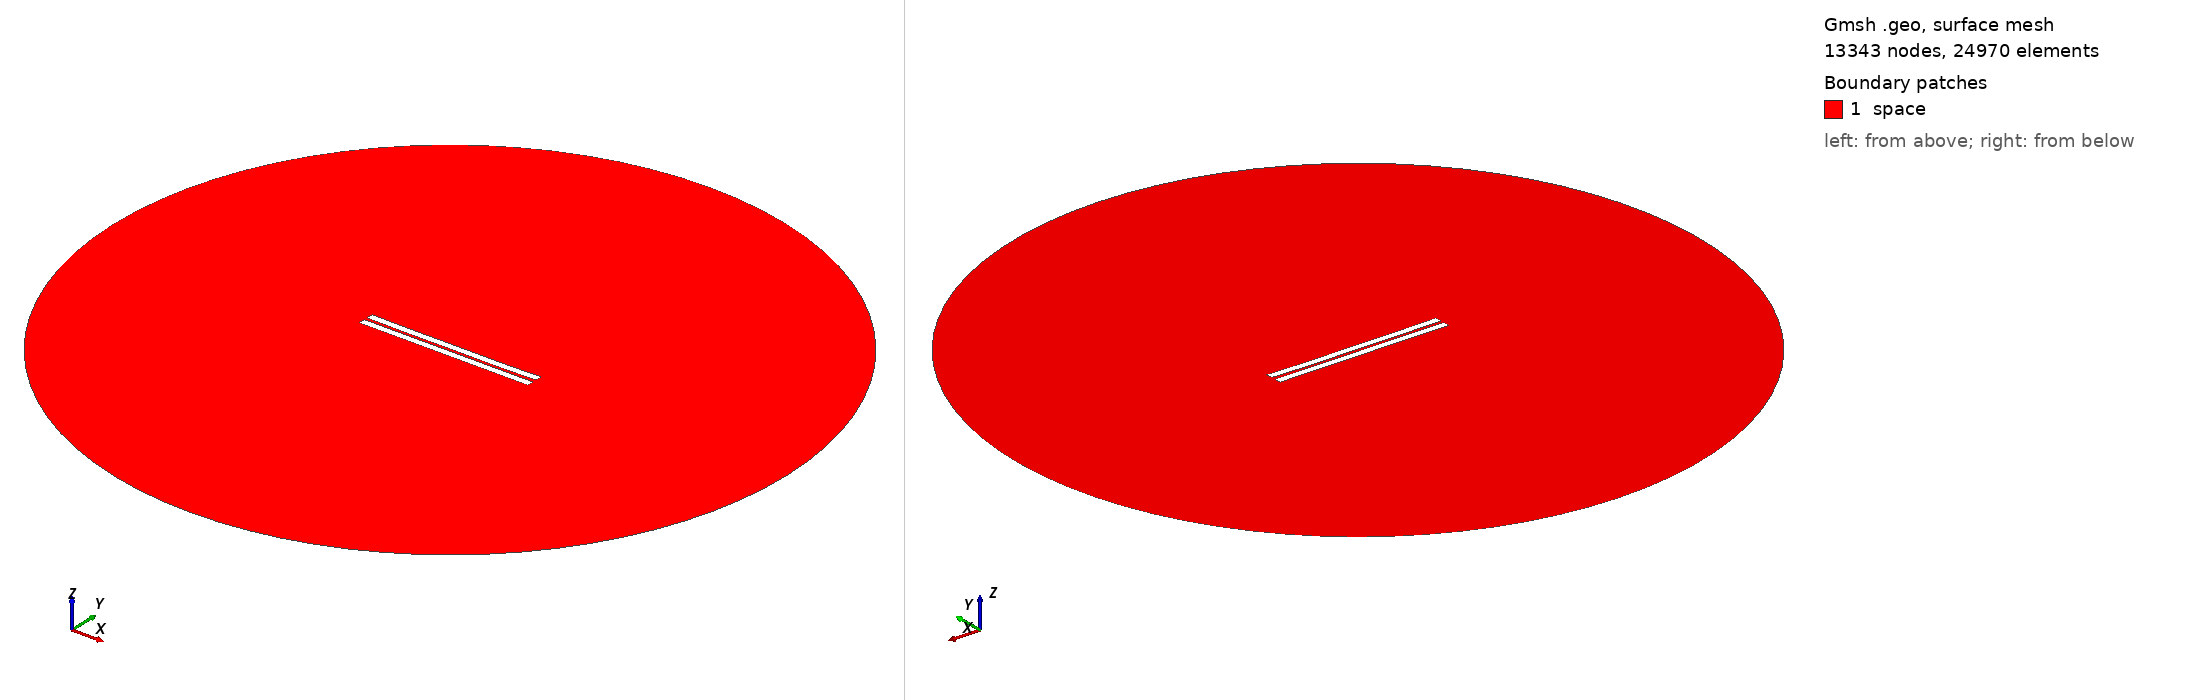

Gmsh geometry script, surface-meshed: 13343 nodes, 24970 surface elements. Boundary patches (legend numbers): 1 space. Left view from above one corner, right view from below the opposite corner. Legend entries are the model's physical surfaces. The drawing asked Gmsh for element sizes between 1% and 20% of the model's largest extent; the script's own settings can give other sizes.

=== 1387.geo (drawn) ===
//---------------------------------------
// Geometry kernel
//---------------------------------------

SetFactory("OpenCASCADE");



//---------------------------------------
// Parameters of the geometry
//---------------------------------------

// Overetch of the upper plate
overetch = 0.0;

// Distance between the plates
distance = 2.0;

// Discretization over the x axis (for the deformation)
nx = 50; 

// Length of the plate
L = 100 - overetch; 

// Number of modes
n = 4; 

// 1st mode coefficient
coeff(1) = -0.075;
beta(1) = 0.596864 * 3.1415926535 / L;

// 2nd mode coefficient
coeff(2) = -0.15;
beta(2) = 1.49418 * 3.1415926535 / L;

// 3rd mode coefficient
coeff(3) = 0.0;
beta(3) = 2.50025 * 3.1415926535 / L;

// 4th mode coefficient
coeff(4) = -0.075;
beta(4) = 3.49999 * 3.1415926535 / L;



//---------------------------------------
// Upper plate (deformed rectangle)
//---------------------------------------

// Coordiantes of the upper plate
xmin = -50;
xmax = 50 - overetch;

// Height of the upper plate
yheight = 4 - 2 * overetch;

// Indexes of the points
UpperID[] = {};
LowerID[] = {};
LeftID[] = {};
RightID[] = {};

// Point index
p = 1;

// Horizontal edges
For i In {1:nx}
    x = xmin + (i-1)*(xmax - xmin)/(nx-1);

    y_bottom = distance / 2 + overetch;
    For j In {1:n}
        C = (Cosh(beta(j)*L) + Cos(beta(j)*L)) / (Sinh(beta(j)*L) + Sin(beta(j)*L));
        y_bottom  = y_bottom + coeff(j) * (Cosh(beta(j)*(x+50)) - Cos(beta(j)*(x+50)) - C * (Sinh(beta(j)*(x+50)) - Sin(beta(j)*(x+50))));
    EndFor

    y_top = y_bottom + yheight;

    Point(p) = {x, y_top, 0, 1.0};
    UpperID[i] = p;
    p = p + 1;

    Point(p) = {x, y_bottom, 0, 1.0};
    LowerID[i] = p;
    p = p + 1;
EndFor

// Create point lists
UpperPts[] = {}; LowerPts[] = {};
For i In {1:nx}
  UpperPts[] += {UpperID[i]};
  LowerPts[] += {LowerID[i]};
EndFor

// Build splines
Spline(1) = {UpperPts[]};
Spline(2) = {LowerPts[]};
Line(3) = {LowerPts[nx-1], UpperPts[nx-1]};
Line(4) = {LowerPts[0], UpperPts[0]};

// Build the plane surface
Curve Loop(1) = {2, 3, -1, -4};
Plane Surface(1) = {1};



//---------------------------------------
// Lower plate (rectangle)
//---------------------------------------

// Vertices
Point(1001) = {-50, -1, 0, 1.0};
Point(1002) = { 50, -1, 0, 1.0};
Point(1003) = { 50,  -5, 0, 1.0};
Point(1004) = {-50,  -5, 0, 1.0};

// Edges
Line(5) = {1001, 1002};
Line(6) = {1002, 1003};
Line(7) = {1003, 1004};
Line(8) = {1004, 1001};

// Plane surface
Line Loop(2) = {5, 6, 7, 8};
Plane Surface(2) = {2}; 



//---------------------------------------
// Outer (fictious) boundary
//---------------------------------------

// Points
Point(1005) = {0, 0, 0};       // Center
Point(1006) = {200, 0, 0};     // Start point
Point(1007) = {0, 200, 0};     // 90 degrees
Point(1008) = {-200, 0, 0};    // 180 degrees
Point(1009) = {0, -200, 0};    // 270 degrees

// Circle arcs (each needs start, center, end)
Circle(9) = {1006, 1005, 1007};
Circle(10) = {1007, 1005, 1008};
Circle(11) = {1008, 1005, 1009};
Circle(12) = {1009, 1005, 1006};

// Plane surface for the entire domain
Curve Loop(3) = {9, 10, 11, 12};
Surface(3) = {3};

// Subtract the plates from the whole domain to obtain the actual domain where we want to solve the equations
BooleanDifference{ Surface{3}; Delete; }{ Surface{1}; Surface{2}; Delete; }




//---------------------------------------
// Transfinite Lines/Curves
//---------------------------------------

// Set the number of points on the boundaries
r = 7;

// Plates
Transfinite Curve {1, 2} = 50*r Using Progression 1;
Transfinite Curve {3, 4} = 2*r Using Progression 1;
Transfinite Line {5, 7} = 50*r Using Progression 1;
Transfinite Line {6, 8} = 2*r Using Progression 1;

// Outer boundary
Transfinite Line {9, 10, 11, 12} = 20 Using Progression 1;



//---------------------------------------
// Physical groups
//---------------------------------------                

// Physical curves (boundaries)
Physical Line("force_segment", 10) = {2};
Physical Line("upper_plate", 11) = {1, 3, 4};
Physical Line("lower_plate", 12) = {5, 6, 7, 8};
Physical Line("boundary", 20) = {9, 10, 11, 12};

// Physical Surfaces
Physical Surface("space", 30) = {3};



//---------------------------------------
// 6. Generate the Mesh
//---------------------------------------

// 2D mesh generation
Mesh 2;
